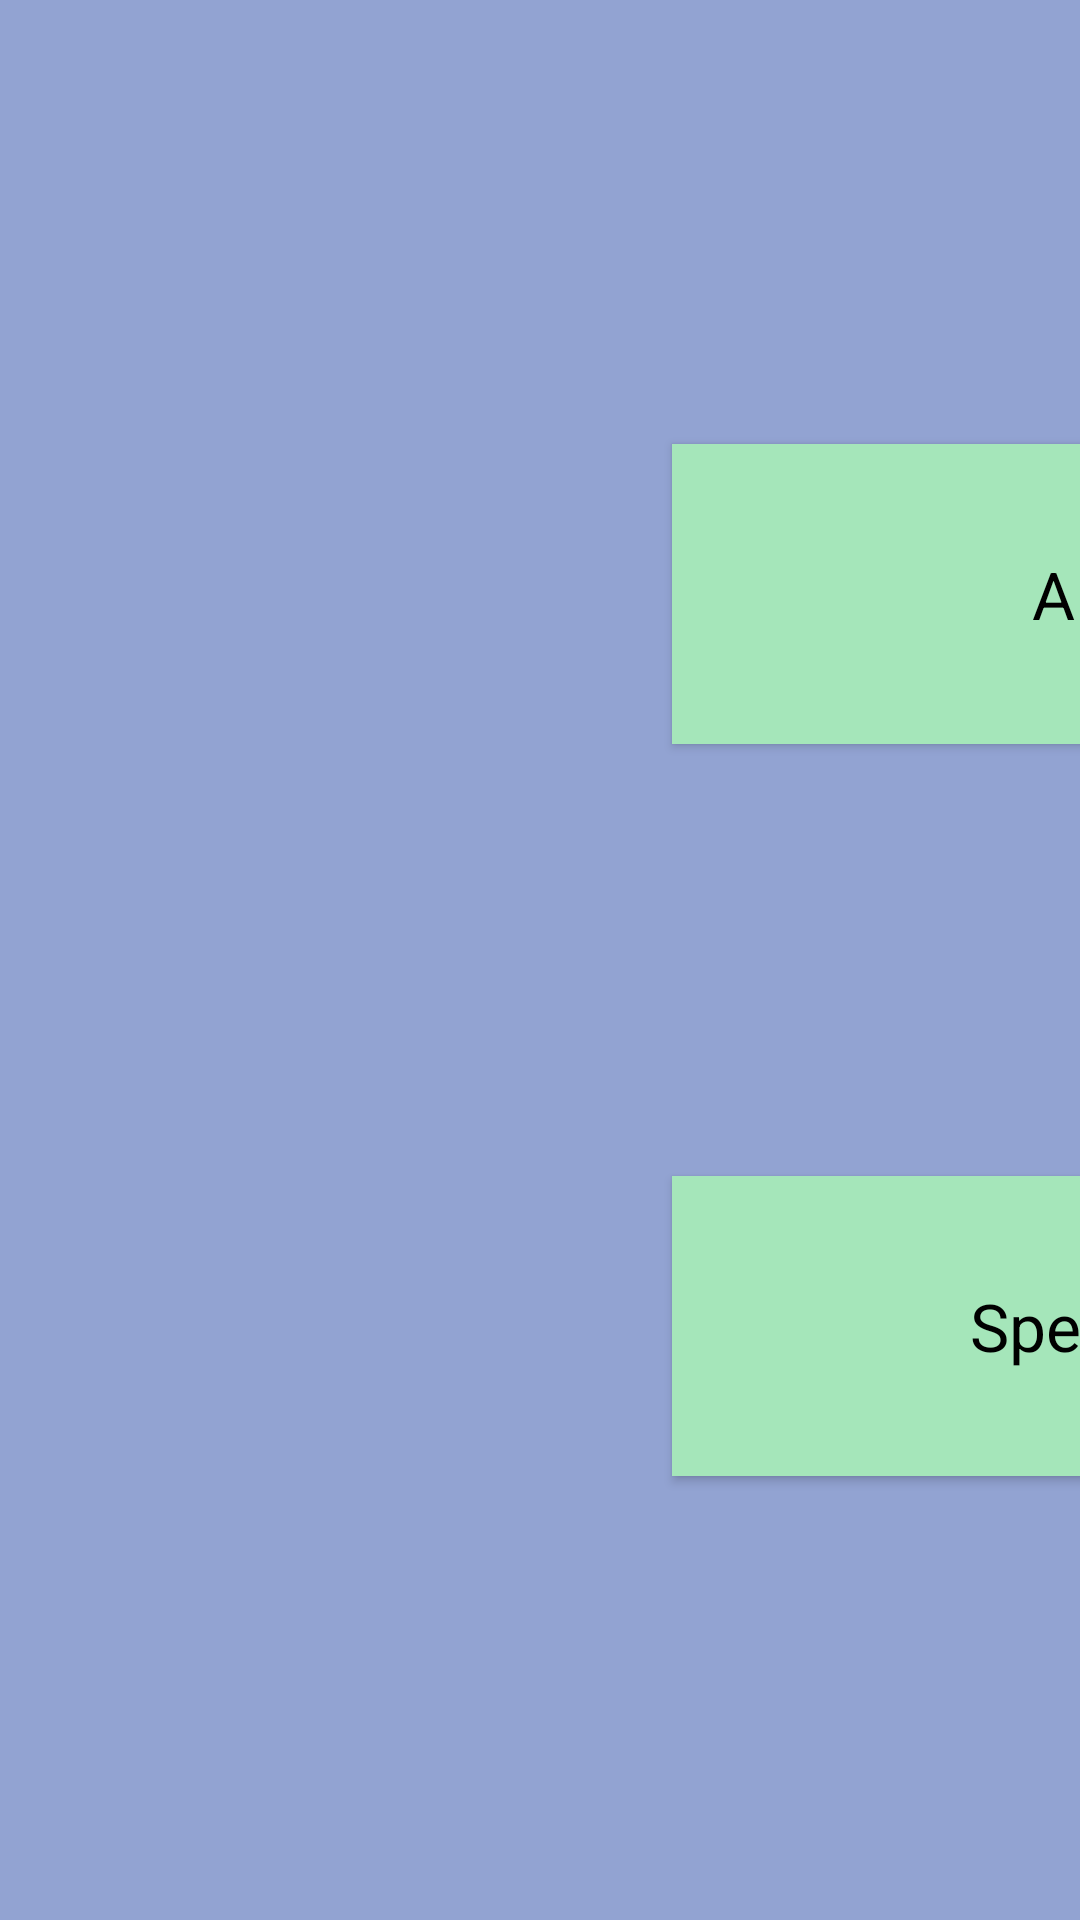

The Android layout XML behind this screen, and the referenced resources:
<!-- AndroidManifest.xml: application theme AppTheme -->
<!-- res/layout/content_reporting.xml -->
<?xml version="1.0" encoding="utf-8"?>
<androidx.constraintlayout.widget.ConstraintLayout
    xmlns:android="http://schemas.android.com/apk/res/android"
    xmlns:app="http://schemas.android.com/apk/res-auto"
    xmlns:tools="http://schemas.android.com/tools"
    android:layout_width="match_parent"
    android:layout_height="match_parent"
    android:background="#92A3D2">

    <com.google.android.material.button.MaterialButton
        android:id="@+id/AllAnimalsBtn"
        android:layout_width="350dp"
        android:layout_height="100dp"
        android:layout_marginStart="224dp"
        android:layout_marginTop="148dp"
        android:background="@color/buttonColor"
        android:text="All Animals"
        android:textAppearance="@style/TextAppearance.AppCompat.Large"
        app:layout_constraintStart_toStartOf="parent"
        app:layout_constraintTop_toTopOf="parent" />

    <com.google.android.material.button.MaterialButton
        android:id="@+id/SpecificAnimalBtn"
        android:layout_width="350dp"
        android:layout_height="100dp"
        android:layout_marginTop="144dp"
        android:layout_marginEnd="48dp"
        android:background="@color/buttonColor"
        android:text="Specific Animal"
        android:textAppearance="@style/TextAppearance.AppCompat.Large"
        app:layout_constraintStart_toStartOf="@+id/AllAnimalsBtn"
        app:layout_constraintTop_toBottomOf="@id/AllAnimalsBtn" />

</androidx.constraintlayout.widget.ConstraintLayout>
<!-- resources referenced by this layout -->
<resources>
  <color name="buttonColor">#A5E6BA</color>
  <style name="AppTheme" parent="Theme.MaterialComponents">
          <item name="colorPrimary">@color/colorPrimary</item>
          <item name="colorPrimaryDark">@color/colorPrimaryDark</item>
          <item name="colorAccent">@color/colorAccent</item>
      </style>
  <color name="colorPrimary">#A5E6BA</color>
  <color name="colorPrimaryDark">#5B2A86</color>
  <color name="colorAccent">#03DAC5</color>
</resources>
